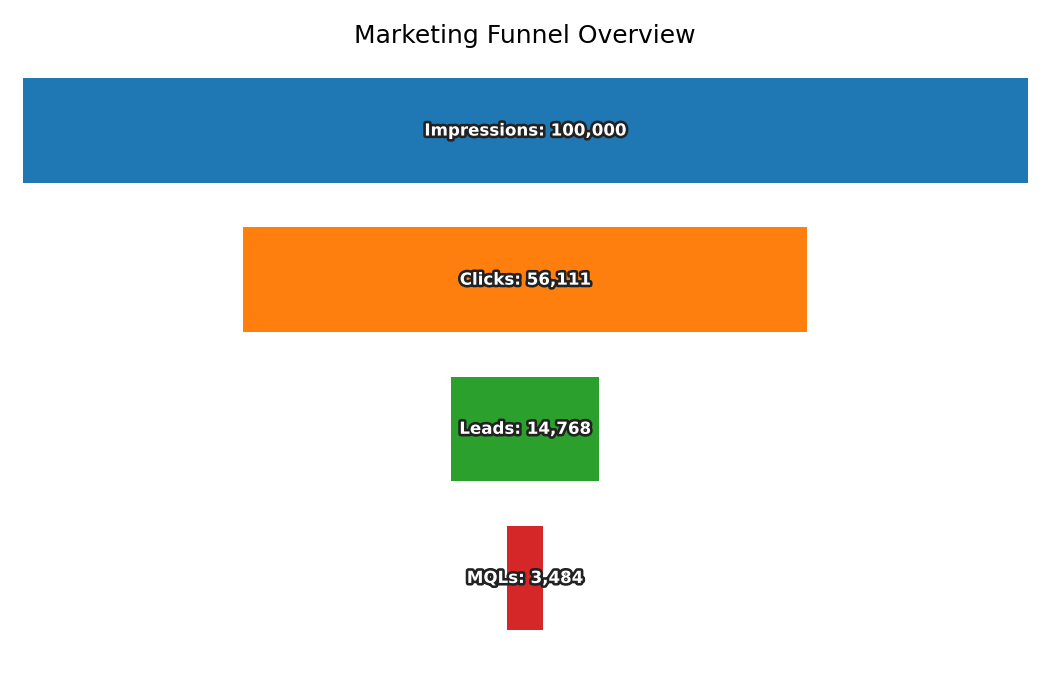

The table this chart was drawn from, first rows:
Stage, Count
Impressions, 100000
Clicks, 56111
Leads, 14768
MQLs, 3484
